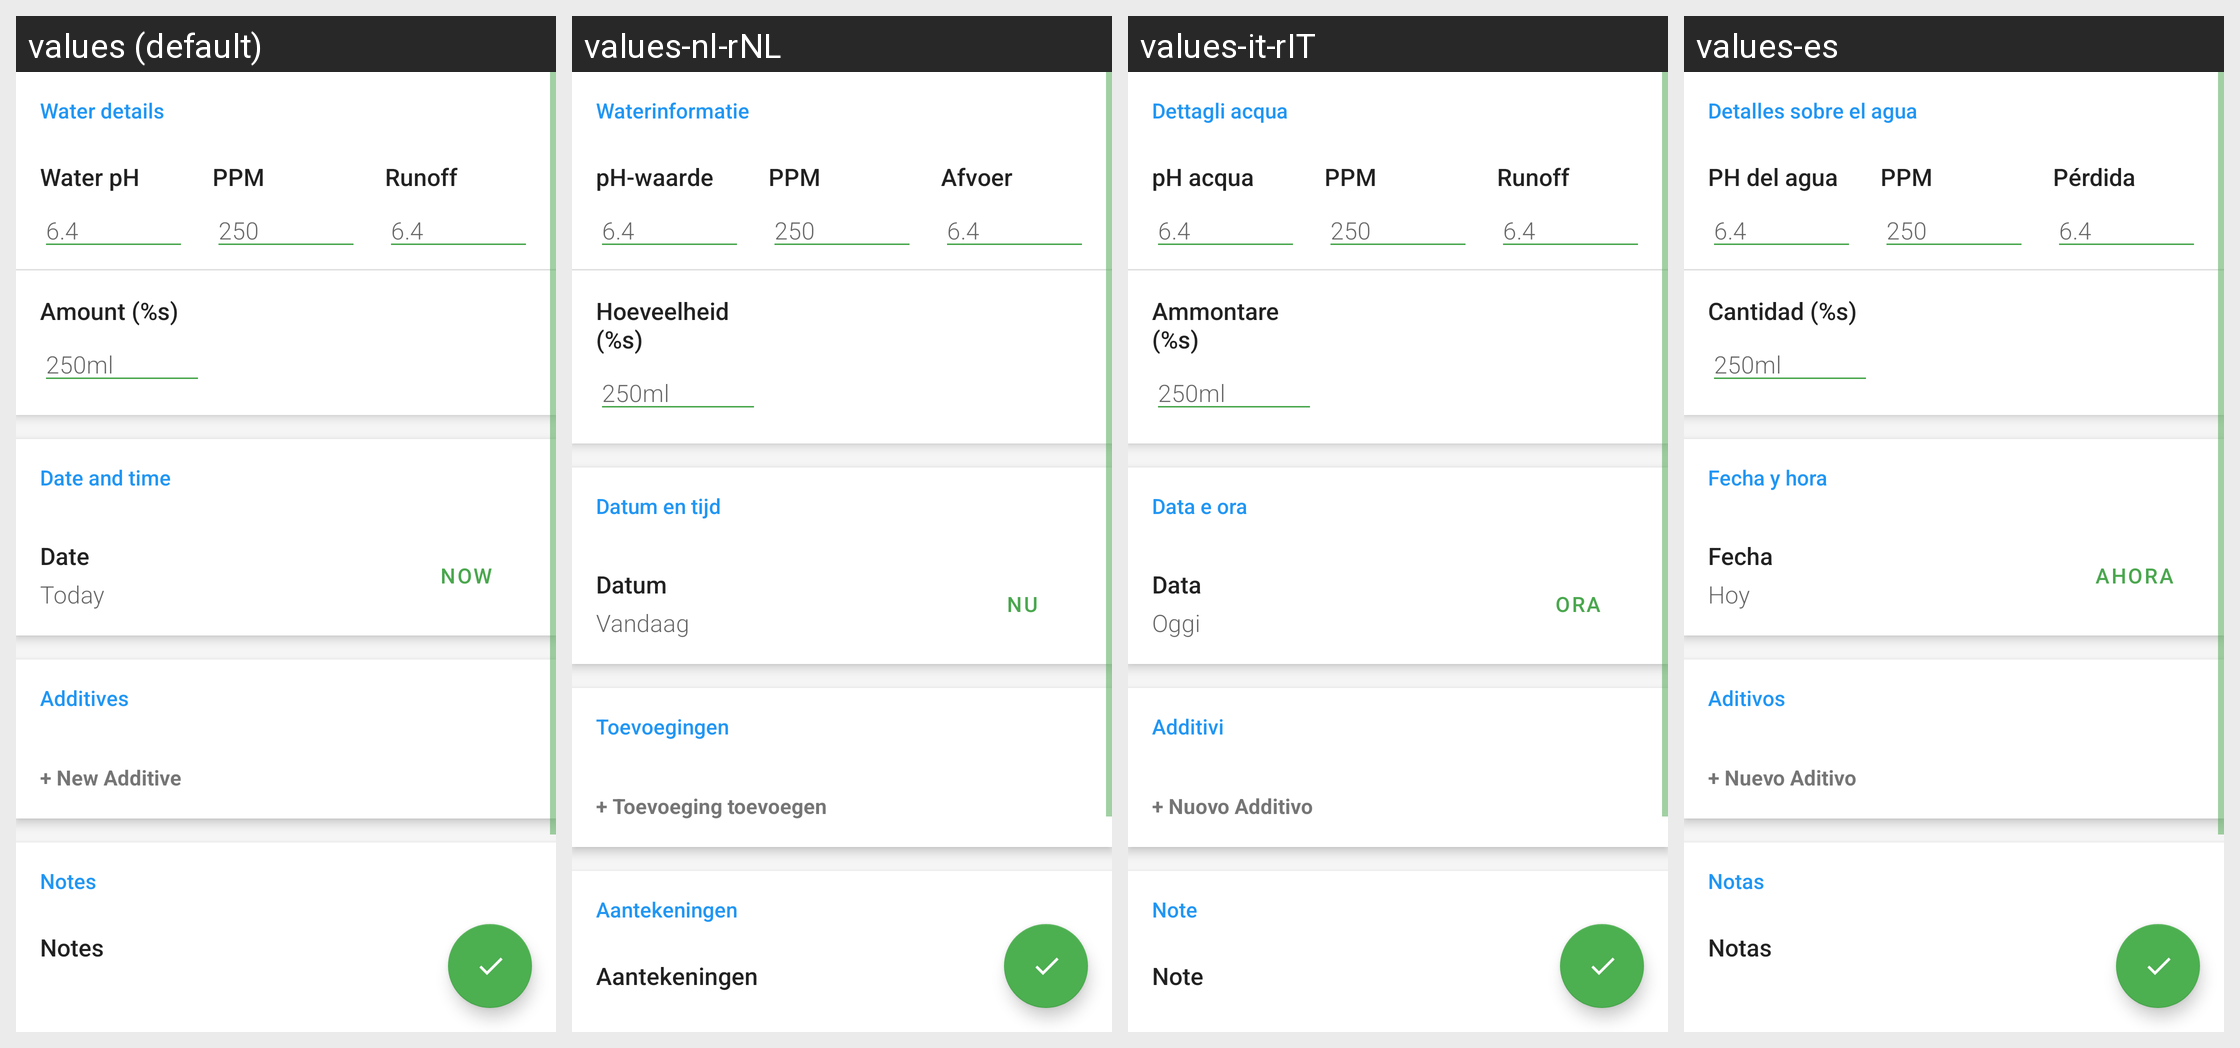

The Android screen above is rendered under several locales of the same app. Produce the string resources it draws, with the default and per-locale values.
Android screen res/layout/add_watering_view.xml rendered under 4 locales, left to right: values (default), values-nl-rNL, values-it-rIT, values-es. Device: Nexus 5 (rendered at 1080×1920; each locale shown at half size, 540×960, under a caption strip naming it); theme AppTheme.
Other locales in the repository, not shown: values-cs-rCZ, values-de-rDE, values-en, values-fr, values-hu, values-nb, values-ru, values-sl-rSI, values-uk, values-zh-rTW.
Strings drawn on this screen, with the default value and each locale's value (text and hints the layout hard-codes, and strings that could not be matched under every locale, appear in the picture but are not listed):

water_details_title
  values: Water details
  values-nl-rNL: Waterinformatie
  values-it-rIT: Dettagli acqua
  values-es: Detalles sobre el agua

water_ph_label
  values: Water pH
  values-nl-rNL: pH-waarde
  values-it-rIT: pH acqua
  values-es: PH del agua

ppm_label
  values: PPM
  values-nl-rNL: PPM
  values-it-rIT: PPM
  values-es: PPM

runoff_label
  values: Runoff
  values-nl-rNL: Afvoer
  values-it-rIT: Runoff
  values-es: Pérdida

amount_label
  values: Amount (%s)
  values-nl-rNL: Hoeveelheid (%s)
  values-it-rIT: Ammontare (%s)
  values-es: Cantidad (%s)

date_and_time_header
  values: Date and time
  values-nl-rNL: Datum en tijd
  values-it-rIT: Data e ora
  values-es: Fecha y hora

date_now
  values: Now
  values-nl-rNL: Nu
  values-it-rIT: Ora
  values-es: Ahora

date_label
  values: Date
  values-nl-rNL: Datum
  values-it-rIT: Data
  values-es: Fecha

today
  values: Today
  values-nl-rNL: Vandaag
  values-it-rIT: Oggi
  values-es: Hoy

new_additive
  values: + New Additive
  values-nl-rNL: + Toevoeging toevoegen
  values-it-rIT: + Nuovo Additivo
  values-es: + Nuevo Aditivo
